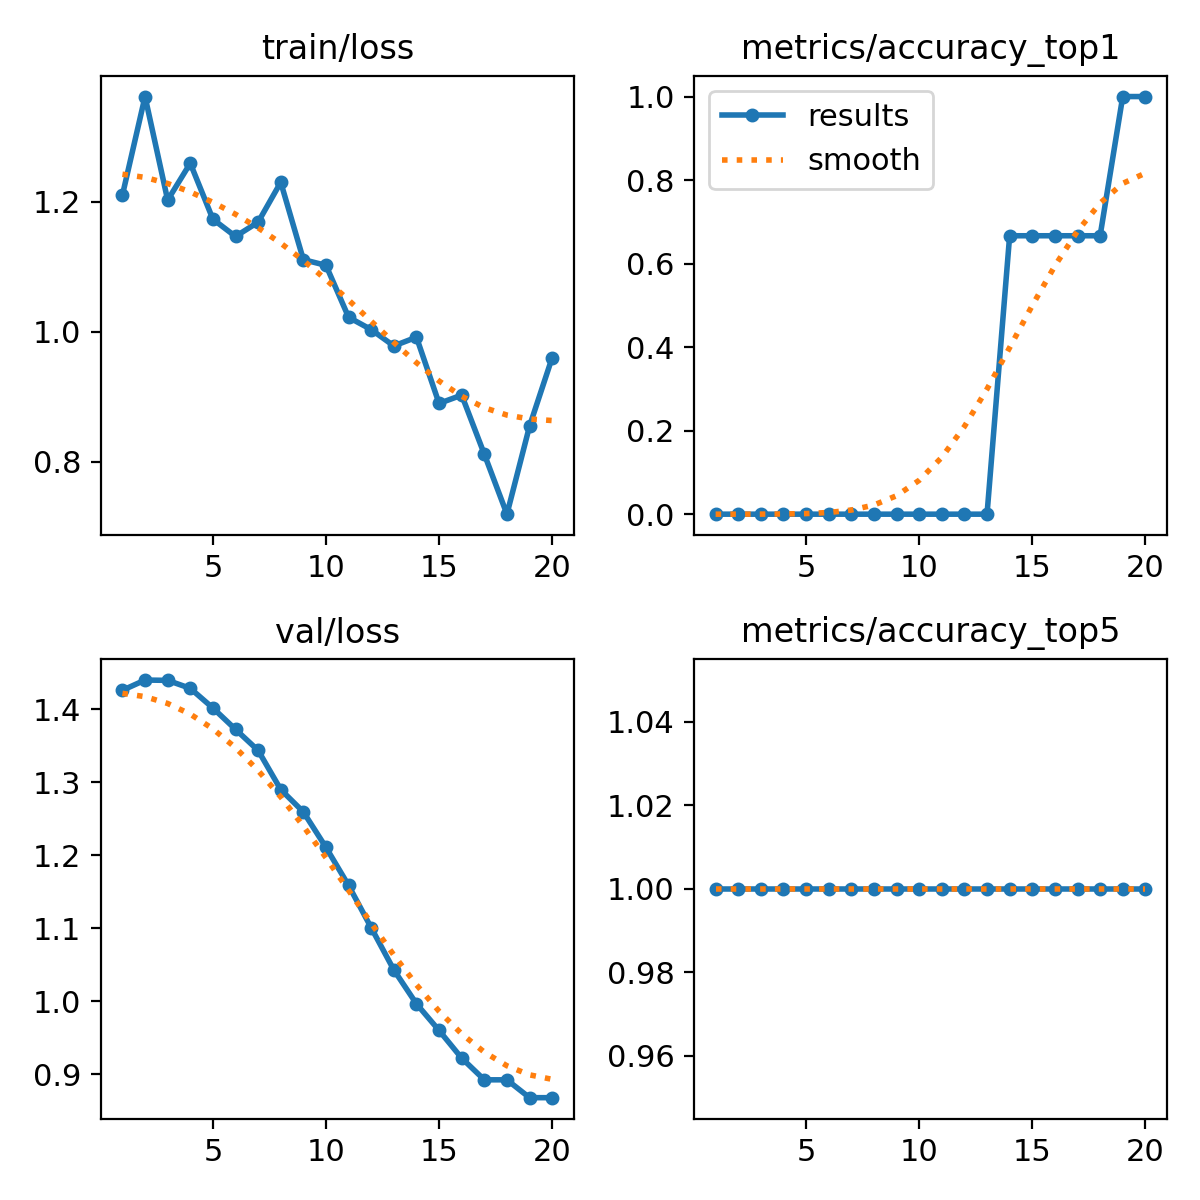

Values plotted in this chart, from the file beside it:
epoch, time, train/loss, metrics/accuracy_top1, metrics/accuracy_top5, val/loss, lr/pg0, lr/pg1, lr/pg2
1, 0.4194, 1.21, 0, 1, 1.426, 0, 0, 0
2, 1.553, 1.362, 0, 1, 1.44, 1.35826e-05, 1.35826e-05, 1.35826e-05
3, 1.981, 1.202, 0, 1, 1.44, 2.57506e-05, 2.57506e-05, 2.57506e-05
4, 2.379, 1.259, 0, 1, 1.429, 3.65038e-05, 3.65038e-05, 3.65038e-05
5, 2.798, 1.173, 0, 1, 1.402, 4.58423e-05, 4.58423e-05, 4.58423e-05
6, 3.169, 1.146, 0, 1, 1.373, 5.37661e-05, 5.37661e-05, 5.37661e-05
7, 3.568, 1.168, 0, 1, 1.344, 6.02752e-05, 6.02752e-05, 6.02752e-05
8, 3.929, 1.23, 0, 1, 1.29, 6.53696e-05, 6.53696e-05, 6.53696e-05
9, 4.286, 1.111, 0, 1, 1.259, 6.90493e-05, 6.90493e-05, 6.90493e-05
10, 4.667, 1.102, 0, 1, 1.211, 7.13142e-05, 7.13142e-05, 7.13142e-05
11, 5.029, 1.022, 0, 1, 1.159, 7.21645e-05, 7.21645e-05, 7.21645e-05
12, 5.414, 1.003, 0, 1, 1.101, 7.16e-05, 7.16e-05, 7.16e-05
13, 5.799, 0.9779, 0, 1, 1.043, 6.96209e-05, 6.96209e-05, 6.96209e-05
14, 6.103, 0.9913, 0.6667, 1, 0.9965, 6.6227e-05, 6.6227e-05, 6.6227e-05
15, 6.398, 0.8894, 0.6667, 1, 0.96, 6.14184e-05, 6.14184e-05, 6.14184e-05
16, 6.696, 0.9022, 0.6667, 1, 0.922, 5.51951e-05, 5.51951e-05, 5.51951e-05
17, 6.988, 0.8114, 0.6667, 1, 0.8923, 4.75571e-05, 4.75571e-05, 4.75571e-05
18, 7.272, 0.7191, 0.6667, 1, 0.8923, 3.85044e-05, 3.85044e-05, 3.85044e-05
19, 7.581, 0.8545, 1, 1, 0.8679, 2.8037e-05, 2.8037e-05, 2.8037e-05
20, 7.922, 0.9599, 1, 1, 0.8679, 1.61548e-05, 1.61548e-05, 1.61548e-05
